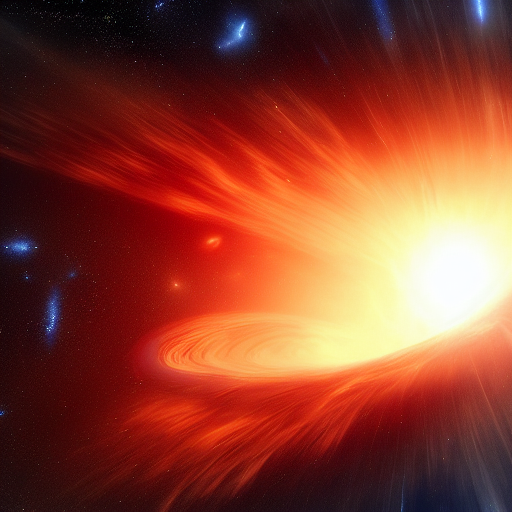
Generation parameters embedded in this image by AUTOMATIC1111 Stable Diffusion web UI or a fork of it (Forge, ...) (PNG 'parameters' text chunk):
a wormhole in the space, bright, 8k, ultrarealistic, photorealistic
Steps: 100, Sampler: Euler a, CFG scale: 7, Seed: 3197364110, Size: 512x512, Model hash: e1441589a6, Model: v1-5-pruned